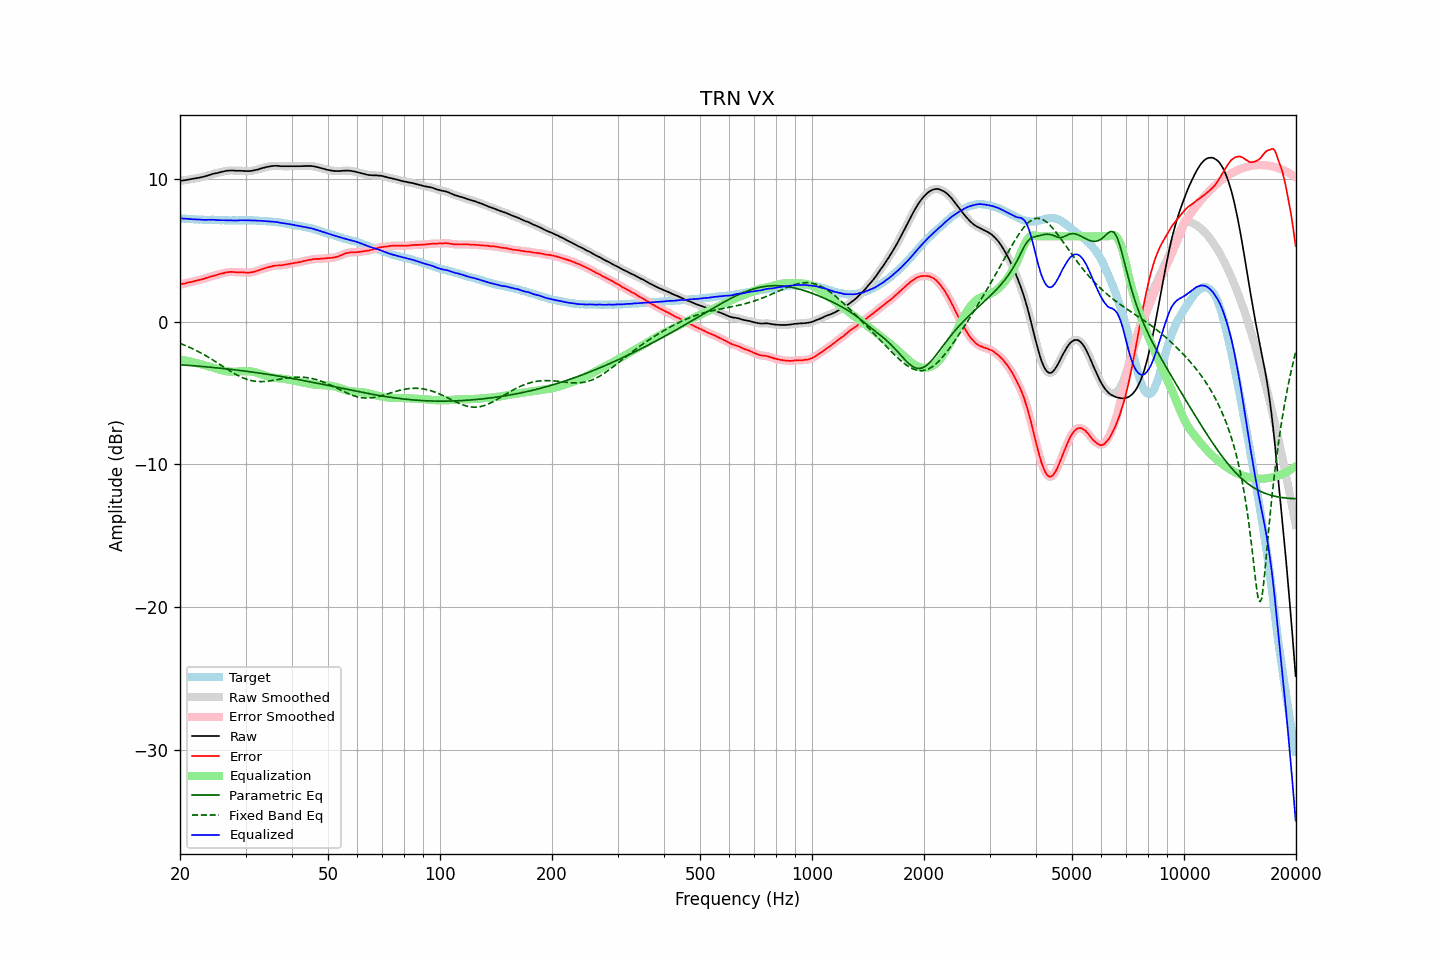

Source data for this figure (header and first rows):
frequency, raw, error, smoothed, error_smoothed, equalization, parametric_eq, fixed_band_eq, equalized_raw, equalized_smoothed, target
20.00, 9.88, 2.61, 9.88, 2.61, -2.62, -3.01, -1.51, 7.27, 7.27, 7.27
20.20, 9.90, 2.65, 9.90, 2.64, -2.64, -3.01, -1.56, 7.26, 7.26, 7.25
20.40, 9.91, 2.67, 9.92, 2.67, -2.67, -3.02, -1.60, 7.24, 7.25, 7.24
20.61, 9.93, 2.69, 9.94, 2.70, -2.70, -3.03, -1.65, 7.24, 7.24, 7.24
20.81, 9.95, 2.73, 9.95, 2.73, -2.72, -3.04, -1.69, 7.23, 7.23, 7.22
21.02, 9.97, 2.76, 9.97, 2.76, -2.75, -3.05, -1.74, 7.22, 7.22, 7.21
21.23, 9.98, 2.78, 9.99, 2.78, -2.78, -3.06, -1.79, 7.21, 7.21, 7.20
21.44, 10.00, 2.79, 10.00, 2.80, -2.80, -3.06, -1.84, 7.20, 7.20, 7.21
21.66, 10.02, 2.82, 10.02, 2.82, -2.83, -3.07, -1.89, 7.19, 7.19, 7.20
21.87, 10.04, 2.85, 10.04, 2.85, -2.85, -3.08, -1.95, 7.19, 7.19, 7.19
22.09, 10.06, 2.88, 10.06, 2.88, -2.88, -3.09, -2.00, 7.18, 7.18, 7.18
22.31, 10.08, 2.91, 10.09, 2.91, -2.91, -3.10, -2.06, 7.18, 7.18, 7.18
22.54, 10.11, 2.95, 10.11, 2.94, -2.94, -3.11, -2.12, 7.18, 7.17, 7.17
22.76, 10.13, 2.96, 10.13, 2.96, -2.97, -3.12, -2.18, 7.17, 7.17, 7.18
22.99, 10.16, 3.00, 10.16, 3.00, -3.00, -3.13, -2.24, 7.16, 7.16, 7.17
23.22, 10.18, 3.03, 10.19, 3.03, -3.03, -3.14, -2.31, 7.15, 7.16, 7.16
23.45, 10.22, 3.07, 10.22, 3.07, -3.07, -3.15, -2.37, 7.16, 7.16, 7.16
23.69, 10.25, 3.10, 10.25, 3.10, -3.10, -3.16, -2.44, 7.15, 7.16, 7.15
23.92, 10.29, 3.14, 10.29, 3.14, -3.13, -3.17, -2.50, 7.16, 7.16, 7.15
24.16, 10.32, 3.17, 10.33, 3.17, -3.17, -3.18, -2.57, 7.16, 7.16, 7.15
24.40, 10.36, 3.20, 10.36, 3.20, -3.20, -3.19, -2.64, 7.16, 7.16, 7.16
24.65, 10.39, 3.23, 10.39, 3.23, -3.23, -3.20, -2.71, 7.16, 7.15, 7.16
24.89, 10.41, 3.26, 10.42, 3.26, -3.27, -3.21, -2.78, 7.15, 7.15, 7.15
25.14, 10.43, 3.30, 10.44, 3.30, -3.30, -3.23, -2.86, 7.13, 7.14, 7.14
25.39, 10.46, 3.33, 10.46, 3.33, -3.33, -3.24, -2.93, 7.13, 7.13, 7.14
25.65, 10.49, 3.37, 10.49, 3.36, -3.36, -3.25, -3.00, 7.13, 7.13, 7.13
25.91, 10.52, 3.40, 10.52, 3.39, -3.39, -3.26, -3.08, 7.13, 7.13, 7.13
26.16, 10.54, 3.41, 10.55, 3.42, -3.42, -3.27, -3.15, 7.12, 7.13, 7.13
26.43, 10.57, 3.45, 10.57, 3.44, -3.45, -3.29, -3.22, 7.13, 7.13, 7.12
26.69, 10.59, 3.47, 10.59, 3.47, -3.47, -3.30, -3.29, 7.13, 7.13, 7.12
26.96, 10.60, 3.48, 10.61, 3.49, -3.48, -3.31, -3.37, 7.12, 7.12, 7.12
27.23, 10.61, 3.50, 10.61, 3.50, -3.49, -3.32, -3.44, 7.12, 7.12, 7.11
27.50, 10.61, 3.51, 10.61, 3.50, -3.50, -3.34, -3.51, 7.12, 7.12, 7.11
27.77, 10.61, 3.50, 10.61, 3.50, -3.50, -3.35, -3.57, 7.12, 7.11, 7.12
28.05, 10.60, 3.49, 10.60, 3.49, -3.49, -3.36, -3.64, 7.11, 7.11, 7.12
28.33, 10.59, 3.48, 10.60, 3.48, -3.49, -3.38, -3.70, 7.10, 7.11, 7.11
28.62, 10.59, 3.48, 10.59, 3.48, -3.48, -3.39, -3.76, 7.11, 7.11, 7.11
28.90, 10.59, 3.47, 10.59, 3.47, -3.47, -3.40, -3.82, 7.12, 7.12, 7.12
29.19, 10.59, 3.47, 10.59, 3.47, -3.47, -3.42, -3.87, 7.13, 7.13, 7.12
29.48, 10.58, 3.47, 10.59, 3.47, -3.46, -3.43, -3.92, 7.12, 7.13, 7.12
29.78, 10.58, 3.47, 10.58, 3.46, -3.45, -3.45, -3.97, 7.13, 7.13, 7.12
30.08, 10.57, 3.44, 10.58, 3.45, -3.45, -3.46, -4.01, 7.12, 7.12, 7.13
30.38, 10.57, 3.45, 10.57, 3.45, -3.46, -3.48, -4.05, 7.12, 7.12, 7.12
30.68, 10.57, 3.45, 10.58, 3.45, -3.46, -3.49, -4.08, 7.11, 7.11, 7.12
30.99, 10.58, 3.47, 10.59, 3.47, -3.47, -3.51, -4.11, 7.11, 7.11, 7.12
31.30, 10.60, 3.49, 10.60, 3.49, -3.49, -3.52, -4.13, 7.11, 7.11, 7.12
31.61, 10.62, 3.51, 10.63, 3.51, -3.52, -3.54, -4.16, 7.11, 7.11, 7.11
31.93, 10.65, 3.55, 10.65, 3.54, -3.55, -3.55, -4.17, 7.11, 7.10, 7.10
32.24, 10.67, 3.58, 10.68, 3.58, -3.58, -3.57, -4.18, 7.10, 7.10, 7.10
32.57, 10.70, 3.62, 10.71, 3.62, -3.62, -3.59, -4.19, 7.09, 7.09, 7.09
32.89, 10.74, 3.66, 10.74, 3.65, -3.65, -3.60, -4.19, 7.09, 7.09, 7.08
33.22, 10.77, 3.69, 10.77, 3.69, -3.69, -3.62, -4.19, 7.08, 7.08, 7.08
33.55, 10.80, 3.73, 10.81, 3.73, -3.73, -3.64, -4.18, 7.07, 7.08, 7.08
33.89, 10.83, 3.77, 10.83, 3.77, -3.77, -3.65, -4.18, 7.07, 7.07, 7.07
34.23, 10.86, 3.81, 10.86, 3.81, -3.80, -3.67, -4.17, 7.06, 7.06, 7.05
34.57, 10.88, 3.83, 10.89, 3.84, -3.84, -3.69, -4.15, 7.05, 7.05, 7.05
34.92, 10.90, 3.87, 10.91, 3.86, -3.87, -3.70, -4.14, 7.04, 7.04, 7.04
35.27, 10.92, 3.88, 10.92, 3.89, -3.89, -3.72, -4.12, 7.03, 7.03, 7.04
35.62, 10.93, 3.92, 10.94, 3.92, -3.91, -3.74, -4.10, 7.02, 7.02, 7.01
35.97, 10.94, 3.94, 10.94, 3.94, -3.93, -3.76, -4.08, 7.02, 7.01, 7.01
... 635 more rows
